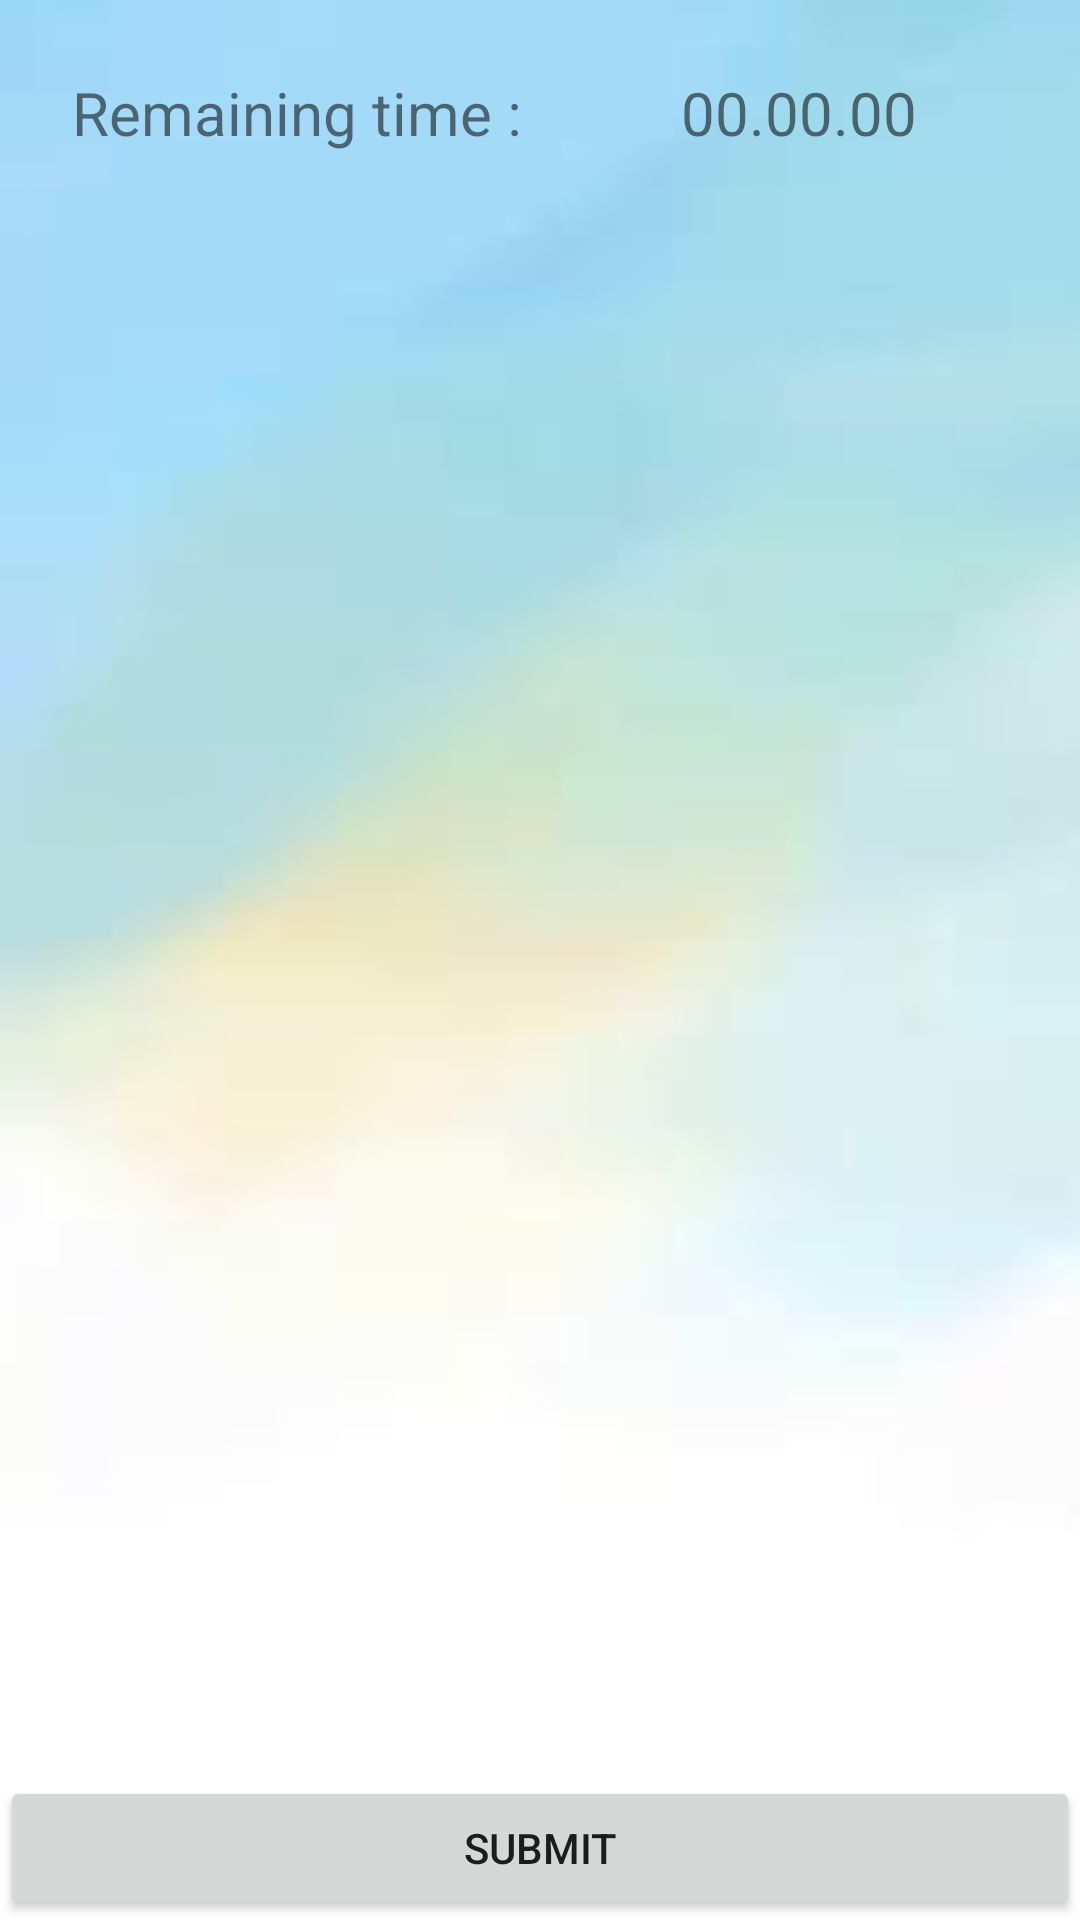

This screen was rendered from an Android layout file. Write that file and the resources it references.
<!-- AndroidManifest.xml: application theme Theme.BrainWired -->
<!-- res/layout/mcq_page.xml -->
<?xml version="1.0" encoding="utf-8"?>
<RelativeLayout
    xmlns:android="http://schemas.android.com/apk/res/android"
    xmlns:tools="http://schemas.android.com/tools"
    android:layout_width="match_parent"
    android:layout_height="match_parent"
    android:orientation="vertical"
    android:background="@drawable/bg1"
    android:id="@+id/rel_parent">
    <TextView
        android:id="@+id/title"
        android:layout_width="wrap_content"
        android:layout_margin="24dp"
        android:layout_height="wrap_content"
        android:text="Remaining time : "
        android:textSize="20dp"/>


    <TextView
        android:id="@+id/timerr"
        android:layout_width="wrap_content"
        android:layout_height="wrap_content"
        android:layout_alignRight="@id/title"
        android:layout_margin="24dp"
        android:layout_alignParentEnd="true"
        android:layout_toEndOf="@+id/title"
        android:text="00.00.00"
        android:textSize="20dp" />

    <ScrollView
        android:layout_width="match_parent"
        android:layout_height="wrap_content"
        android:fillViewport="true"
        android:layout_below="@id/timerr">

        <LinearLayout
            android:id="@+id/questionsLinearLayout"
            android:layout_width="match_parent"
            android:layout_height="wrap_content"
            android:orientation="vertical"
            android:layout_marginHorizontal="20dp">



        </LinearLayout>

    </ScrollView>

    <Button
        android:id="@+id/button5"
        android:layout_width="match_parent"
        android:layout_height="wrap_content"
        android:text="Submit"
        android:layout_alignParentBottom="true"
        />

</RelativeLayout>
<!-- resources referenced by this layout -->
<resources>
  <!-- drawable bg1: png bitmap (drawable, 20398 bytes) -->
  <style name="Theme.BrainWired" parent="Theme.MaterialComponents.DayNight.NoActionBar">
          
          <item name="colorPrimary">@color/purple_500</item>
          <item name="colorPrimaryVariant">@color/purple_700</item>
          <item name="colorOnPrimary">@color/white</item>
          
          <item name="colorSecondary">@color/teal_200</item>
          <item name="colorSecondaryVariant">@color/teal_700</item>
          <item name="colorOnSecondary">@color/black</item>
          
          <item name="android:statusBarColor">?attr/colorPrimaryVariant</item>
          
      </style>
  <color name="purple_500">#FF6200EE</color>
  <color name="purple_700">#FF3700B3</color>
  <color name="white">#FFFFFFFF</color>
  <color name="teal_200">#FF03DAC5</color>
  <color name="teal_700">#FF018786</color>
  <color name="black">#FF000000</color>
</resources>
